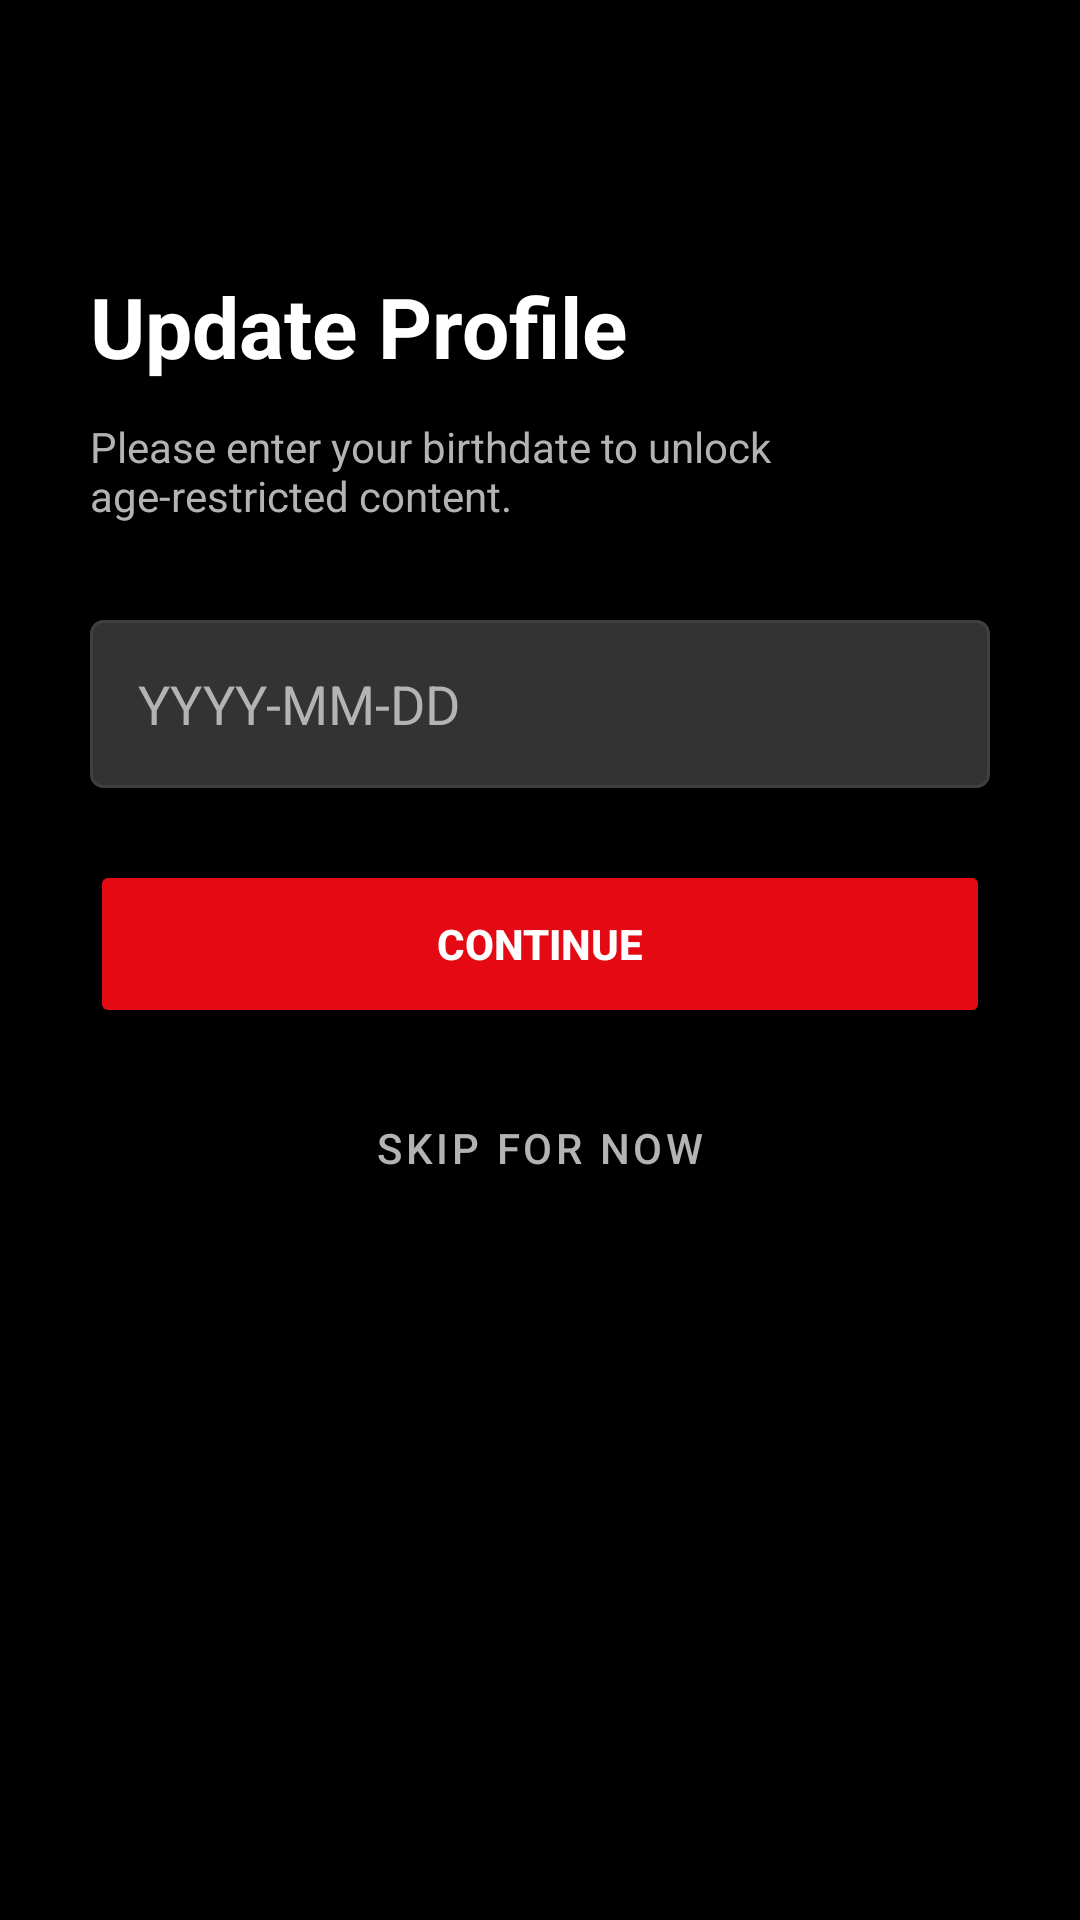

Reconstruct the res/layout file that produces this screen, plus the resources it refers to.
<!-- AndroidManifest.xml: application theme Theme.MonogatariApp -->
<!-- res/layout/activity_birthday_input.xml -->
<?xml version="1.0" encoding="utf-8"?>
<androidx.constraintlayout.widget.ConstraintLayout
    xmlns:android="http://schemas.android.com/apk/res/android"
    xmlns:app="http://schemas.android.com/apk/res-auto"
    android:layout_width="match_parent"
    android:layout_height="match_parent"
    android:background="@color/bg_page"
    android:padding="30dp">

    <TextView
        android:id="@+id/tvTitle"
        android:layout_width="wrap_content"
        android:layout_height="wrap_content"
        android:text="Update Profile"
        android:textColor="@color/text_main"
        android:textSize="28sp"
        android:textStyle="bold"
        app:layout_constraintStart_toStartOf="parent"
        app:layout_constraintTop_toTopOf="parent"
        android:layout_marginTop="60dp" />

    <TextView
        android:id="@+id/tvDescription"
        android:layout_width="match_parent"
        android:layout_height="wrap_content"
        android:text="Please enter your birthdate to unlock age-restricted content."
        android:textColor="@color/text_hint"
        android:textSize="14sp"
        app:layout_constraintTop_toBottomOf="@id/tvTitle"
        android:layout_marginTop="12dp" />

    <EditText
        android:id="@+id/etBirthday"
        android:layout_width="match_parent"
        android:layout_height="56dp"
        android:hint="YYYY-MM-DD"
        android:background="@drawable/bg_input_netflix"
        android:paddingHorizontal="16dp"
        android:textColor="@color/text_main"
        android:textColorHint="@color/text_hint"
        android:focusable="false"
        android:clickable="true"
        app:layout_constraintTop_toBottomOf="@id/tvDescription"
        android:layout_marginTop="32dp" />

    <Button
        android:id="@+id/btnSubmit"
        android:layout_width="match_parent"
        android:layout_height="56dp"
        android:text="Continue"
        android:backgroundTint="@color/netflix_red"
        android:textColor="@color/text_main"
        android:textStyle="bold"
        app:cornerRadius="4dp"
        app:layout_constraintTop_toBottomOf="@id/etBirthday"
        android:layout_marginTop="24dp" />

    <Button
        android:id="@+id/btnSkip"
        style="@style/Widget.MaterialComponents.Button.TextButton"
        android:layout_width="wrap_content"
        android:layout_height="wrap_content"
        android:text="Skip for now"
        android:textColor="@color/text_hint"
        app:layout_constraintEnd_toEndOf="parent"
        app:layout_constraintStart_toStartOf="parent"
        app:layout_constraintTop_toBottomOf="@id/btnSubmit"
        android:layout_marginTop="16dp" />

</androidx.constraintlayout.widget.ConstraintLayout>
<!-- resources referenced by this layout -->
<resources>
  <color name="bg_page">#000000</color>
  <color name="netflix_red">#E50914</color>
  <color name="text_hint">#B3B3B3</color>
  <color name="text_main">#FFFFFF</color>
  <!-- drawable bg_input_netflix (drawable) -->
  <?xml version="1.0" encoding="utf-8"?>
  <shape xmlns:android="http://schemas.android.com/apk/res/android">
      <solid android:color="@color/input_bg" />
      <corners android:radius="4dp" />
      <stroke android:width="1dp" android:color="@color/input_border" />
  </shape>
  <style name="Theme.MonogatariApp" parent="Base.Theme.MonogatariApp" />
  <color name="input_bg">#333333</color>
  <color name="input_border">#404040</color>
  <style name="Base.Theme.MonogatariApp" parent="Theme.Material3.DayNight.NoActionBar">
          <item name="colorPrimary">@color/netflix_red</item>
          <item name="colorOnPrimary">#FFFFFF</item>
  
          <item name="android:windowBackground">@color/bg_page</item>
          <item name="colorSurface">@color/bg_page</item>
          <item name="colorOnSurface">@color/text_main</item>
          <item name="colorSurfaceVariant">@color/bg_card</item>
          <item name="colorOnSurfaceVariant">@color/text_hint</item>
  
          <item name="android:statusBarColor">@color/bg_page</item>
          <item name="android:windowLightStatusBar">false</item>
      </style>
  <color name="bg_card">#121212</color>
</resources>
